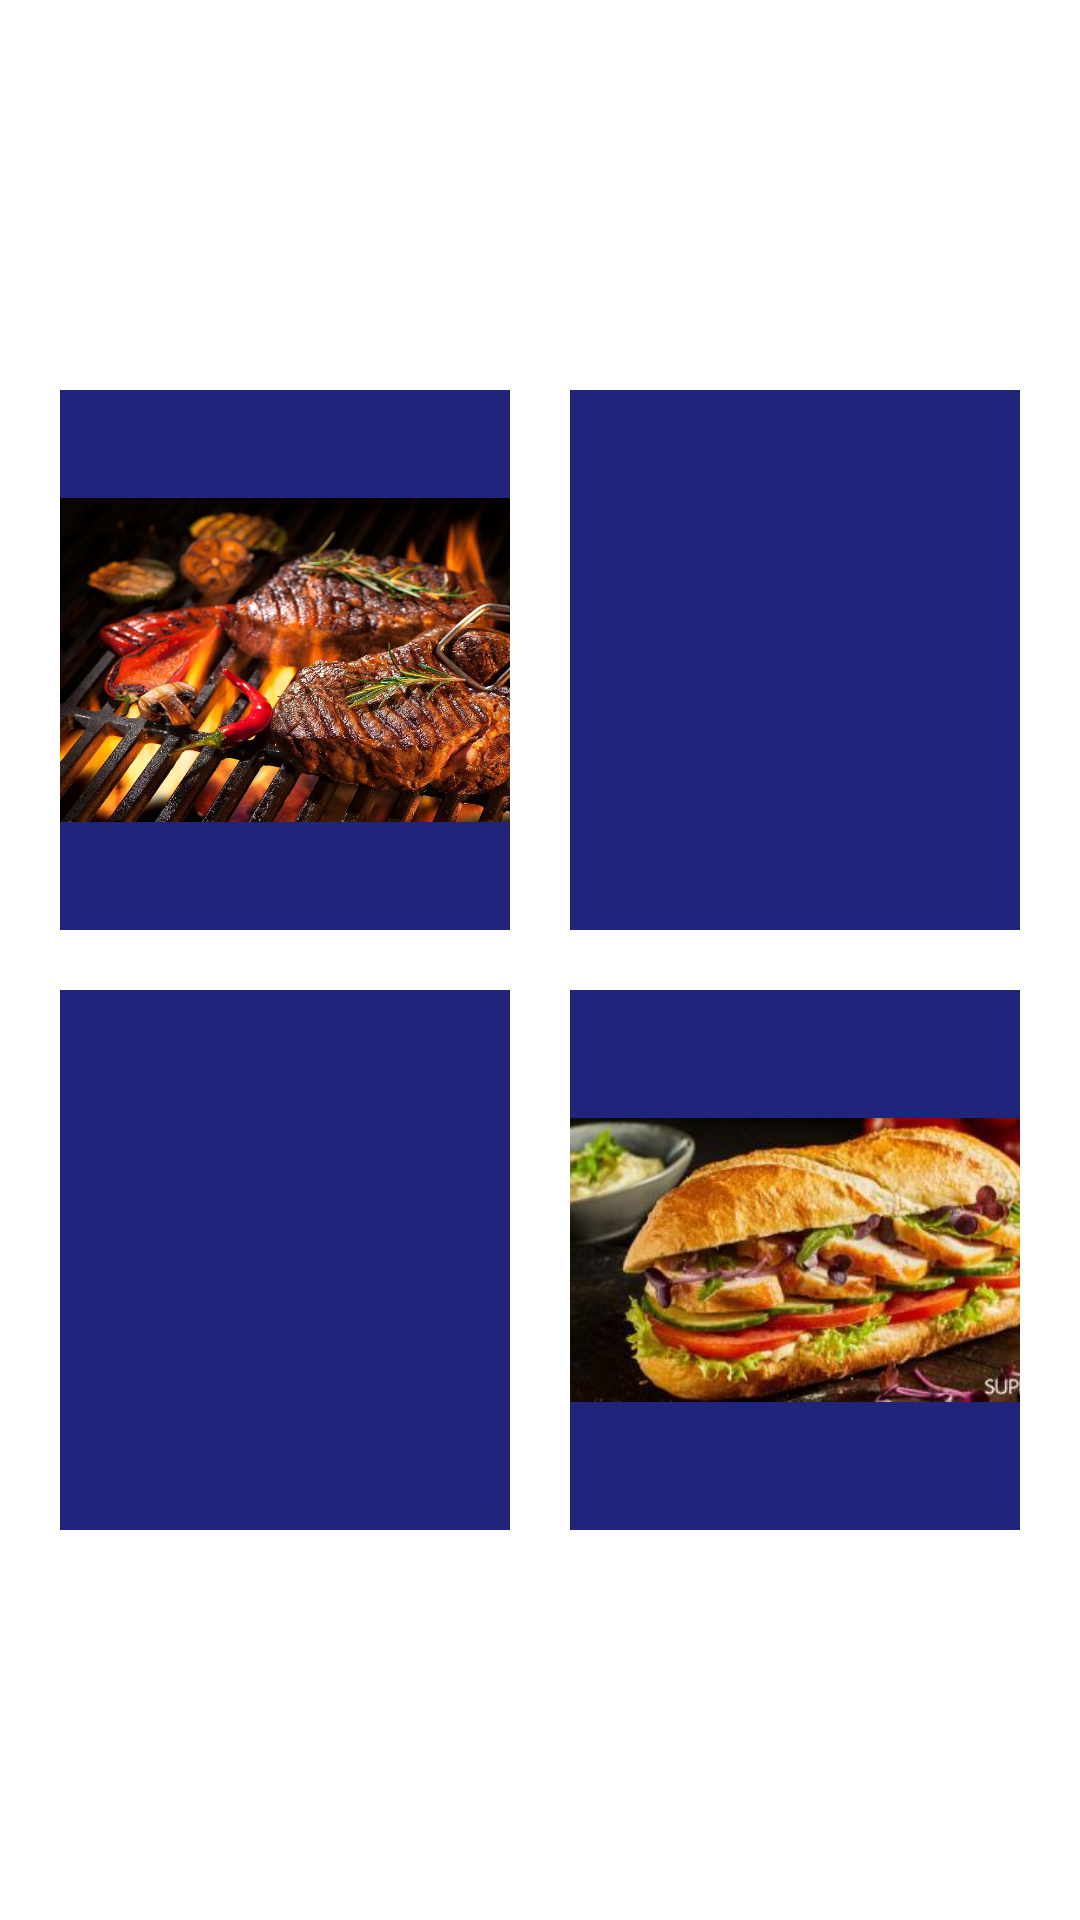

Layout XML and referenced resources for this Android screen:
<!-- AndroidManifest.xml: application theme Theme.RestrauntApp -->
<!-- res/layout/activity_main.xml -->
<?xml version="1.0" encoding="utf-8"?>

<androidx.constraintlayout.widget.ConstraintLayout xmlns:android="http://schemas.android.com/apk/res/android"
    xmlns:app="http://schemas.android.com/apk/res-auto"
    xmlns:tools="http://schemas.android.com/tools"
    android:layout_width="match_parent"
    android:layout_height="match_parent"
    tools:context=".MainActivity">

    <LinearLayout
        android:layout_width="match_parent"
        android:layout_height="match_parent"
        android:gravity="center"
        android:orientation="horizontal">

        <Space
            android:layout_width="20dp"
            android:layout_height="wrap_content" />

        <LinearLayout
            android:layout_width="wrap_content"
            android:layout_height="wrap_content"
            android:layout_weight="1"
            android:orientation="vertical">

            <ImageView
                android:id="@+id/grill"
                android:layout_width="180dp"
                android:layout_height="180dp"
                android:background="#20247A"
                app:srcCompat="@drawable/grill" />

            <Space
                android:layout_width="match_parent"
                android:layout_height="20dp" />

            <ImageView
                android:id="@+id/desserts"
                android:layout_width="180dp"
                android:layout_height="180dp"
                android:background="#20247A"
                app:srcCompat="@drawable/desserts" />

        </LinearLayout>

        <Space
            android:layout_width="20dp"
            android:layout_height="wrap_content" />

        <LinearLayout
            android:layout_width="wrap_content"
            android:layout_height="wrap_content"
            android:layout_weight="1"
            android:orientation="vertical">

            <ImageView
                android:id="@+id/pastries"
                android:layout_width="180dp"
                android:layout_height="180dp"
                android:background="#20247A"
                app:srcCompat="@drawable/breads" />

            <Space
                android:layout_width="match_parent"
                android:layout_height="20dp" />

            <ImageView
                android:id="@+id/sandwitch"
                android:layout_width="180dp"
                android:layout_height="180dp"
                android:background="#20247A"
                app:srcCompat="@drawable/sandwitchs" />

        </LinearLayout>

        <Space
            android:layout_width="20dp"
            android:layout_height="wrap_content" />

    </LinearLayout>

</androidx.constraintlayout.widget.ConstraintLayout>
<!-- resources referenced by this layout -->
<resources>
  <!-- drawable grill: jpg bitmap (drawable, 262450 bytes) -->
  <!-- drawable sandwitchs: jpg bitmap (drawable, 18819 bytes) -->
  <style name="Theme.RestrauntApp" parent="Theme.MaterialComponents.DayNight.DarkActionBar">
          
          <item name="colorPrimary">@color/purple_500</item>
          <item name="colorPrimaryVariant">@color/purple_700</item>
          <item name="colorOnPrimary">@color/white</item>
          
          <item name="colorSecondary">@color/teal_200</item>
          <item name="colorSecondaryVariant">@color/teal_700</item>
          <item name="colorOnSecondary">@color/black</item>
          
          <item name="android:statusBarColor" tools:targetApi="l">?attr/colorPrimaryVariant</item>
          
      </style>
  <!-- not gathered from this repository: default colours our renderer supplied (Android Studio template values) -->
  <color name="purple_500">#FF6200EE</color>
  <color name="purple_700">#FF3700B3</color>
  <color name="teal_200">#FF03DAC5</color>
  <color name="teal_700">#FF018786</color>
  <color name="black">#FF000000</color>
  <color name="white">#FFFFFFFF</color>
</resources>
